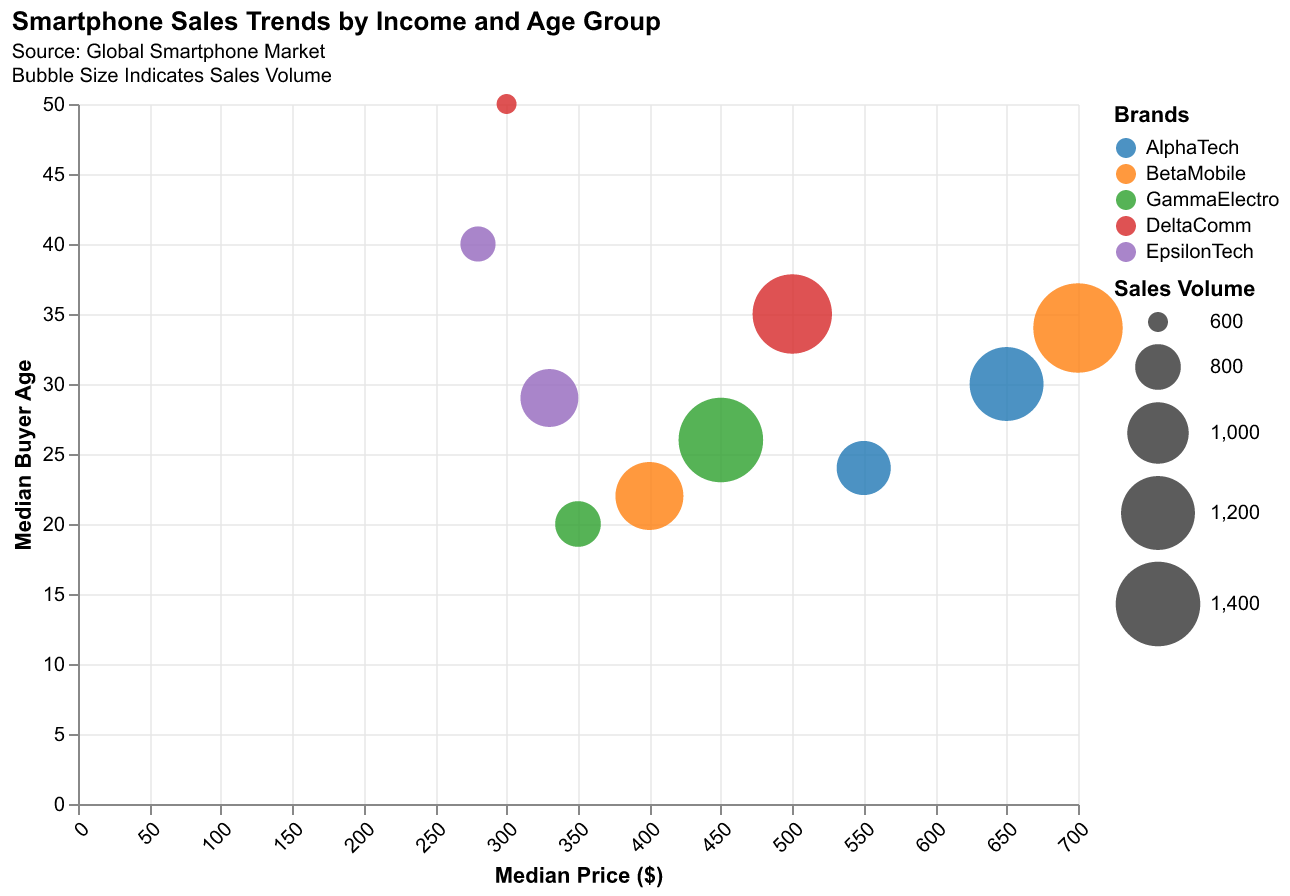

The table this chart was drawn from, first rows:
Brand, Model, Quarter, Sales Volume, Price ($), Median Buyer Age
AlphaTech, Z1, Q1, 1200, 650, 30
AlphaTech, X2, Q1, 900, 550, 24
BetaMobile, ProMax, Q2, 1500, 700, 34
BetaMobile, Lite, Q2, 1100, 400, 22
GammaElectro, G1, Q3, 800, 350, 20
GammaElectro, G1 Plus, Q3, 1400, 450, 26
DeltaComm, D-Voice, Q4, 600, 300, 50
DeltaComm, D-Voice X, Q4, 1300, 500, 35
EpsilonTech, E-Energy, Q1, 700, 280, 40
EpsilonTech, E-Style, Q1, 950, 330, 29
